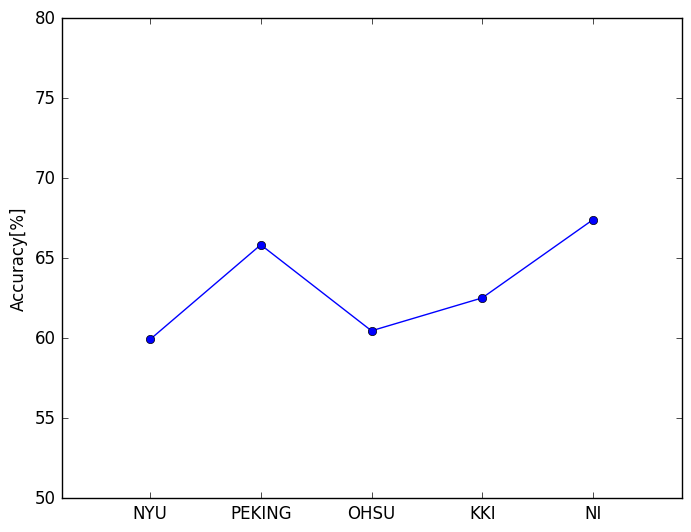

Write Python code to recreate this figure.
import pandas as pd
import numpy as np
import matplotlib.pyplot as plt

def plot_paper(
    sites=["nyu", "peking", "ohsu", "kki", "ni"],
    results=[0.1, 0.2, 0.3, 0.4, 0.5],
    path="test.png",
):
    plt.rcParams["font.family"] = "serif"
    plt.rcParams["font.serif"] = ["Times New Roman"] + plt.rcParams["font.serif"]
    plt.style.use("classic")
    plt.margins(x=0.2)

    sites = list(map(lambda x: x.upper(), sites))
    results = np.array(results) * 100
    plt.plot(sites, results, "-o")
    plt.ylabel("Accuracy[%]")
    min_val = np.min(results)
    if min_val > 50:
        plt.ylim(50, 80)
    else:
        plt.ylim(min_val - 5, 80)

    # plt.savefig(path)
    return plt


if __name__ == "__main__":
    import numpy as np

    plot_paper(results=np.random.normal(0.65, 0.05, (5)))
